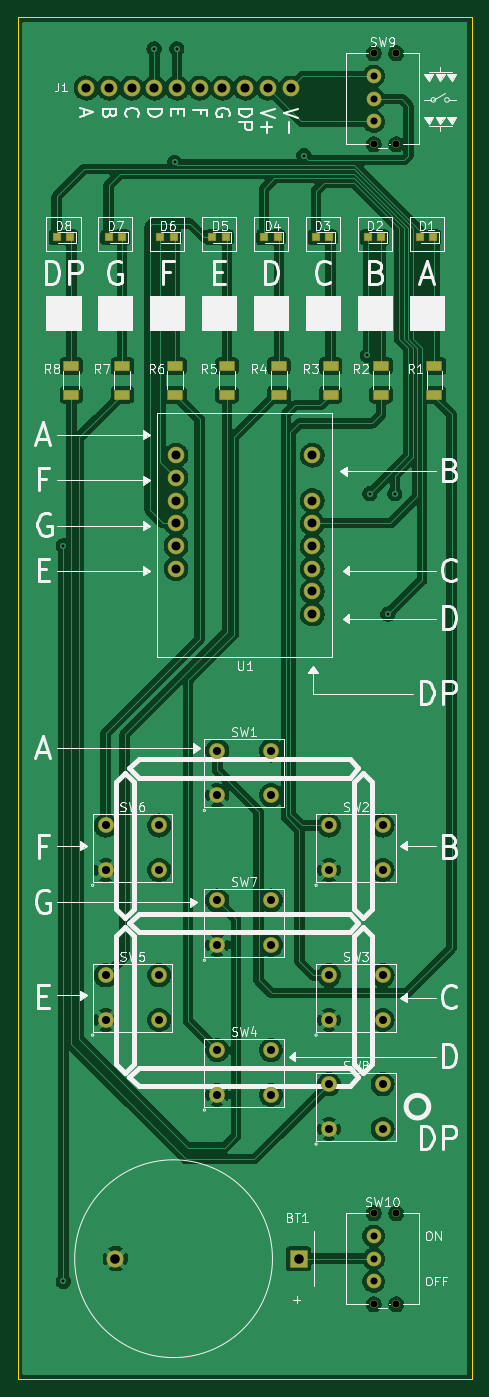
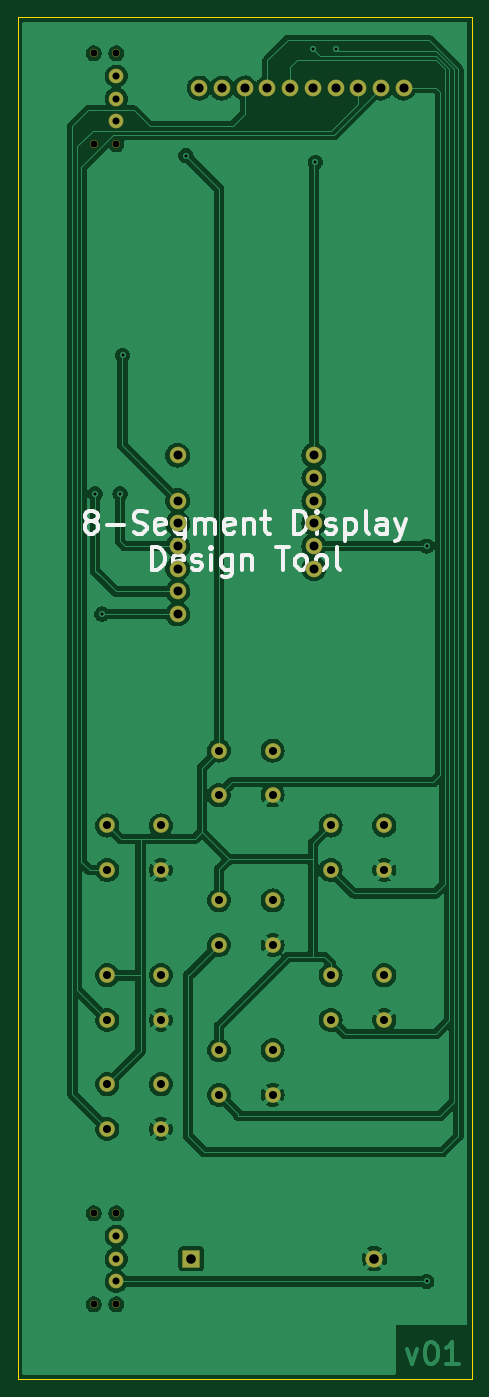
Circuit board: 11 layer files. Board 50.8 x 152.4 mm.
- bottom_copper: 8 Seg Design Tool-B_Cu.gbl (178421 bytes)
- bottom_mask: 8 Seg Design Tool-B_Mask.gbs (3108 bytes)
- paste: 8 Seg Design Tool-B_Paste.gbp (463 bytes)
- bottom_silk: 8 Seg Design Tool-B_Silkscreen.gbo (11360 bytes)
- outline: 8 Seg Design Tool-Edge_Cuts.gm1 (693 bytes)
- top_copper: 8 Seg Design Tool-F_Cu.gtl (220195 bytes)
- top_mask: 8 Seg Design Tool-F_Mask.gts (4193 bytes)
- paste: 8 Seg Design Tool-F_Paste.gtp (1369 bytes)
- top_silk: 8 Seg Design Tool-F_Silkscreen.gto (60634 bytes)
- drill: 8 Seg Design Tool-NPTH.drl (472 bytes)
- drill: 8 Seg Design Tool-PTH.drl (1888 bytes)

=== bottom_copper: 8 Seg Design Tool-B_Cu.gbl (178421 bytes, source omitted) ===
=== bottom_mask: 8 Seg Design Tool-B_Mask.gbs (3108 bytes, source withheld) ===
=== paste: 8 Seg Design Tool-B_Paste.gbp ===
%TF.GenerationSoftware,KiCad,Pcbnew,(6.0.0)*%
%TF.CreationDate,2022-06-12T01:08:41-04:00*%
%TF.ProjectId,8 Seg Design Tool,38205365-6720-4446-9573-69676e20546f,v01*%
%TF.SameCoordinates,Original*%
%TF.FileFunction,Paste,Bot*%
%TF.FilePolarity,Positive*%
%FSLAX46Y46*%
G04 Gerber Fmt 4.6, Leading zero omitted, Abs format (unit mm)*
G04 Created by KiCad (PCBNEW (6.0.0)) date 2022-06-12 01:08:41*
%MOMM*%
%LPD*%
G01*
G04 APERTURE LIST*
G04 APERTURE END LIST*
M02*

=== bottom_silk: 8 Seg Design Tool-B_Silkscreen.gbo (11360 bytes, source omitted) ===
=== outline: 8 Seg Design Tool-Edge_Cuts.gm1 ===
%TF.GenerationSoftware,KiCad,Pcbnew,(6.0.0)*%
%TF.CreationDate,2022-06-12T01:08:41-04:00*%
%TF.ProjectId,8 Seg Design Tool,38205365-6720-4446-9573-69676e20546f,v01*%
%TF.SameCoordinates,Original*%
%TF.FileFunction,Profile,NP*%
%FSLAX46Y46*%
G04 Gerber Fmt 4.6, Leading zero omitted, Abs format (unit mm)*
G04 Created by KiCad (PCBNEW (6.0.0)) date 2022-06-12 01:08:41*
%MOMM*%
%LPD*%
G01*
G04 APERTURE LIST*
%TA.AperFunction,Profile*%
%ADD10C,0.025400*%
%TD*%
G04 APERTURE END LIST*
D10*
X147320000Y-23622000D02*
X96520000Y-23622000D01*
X96520000Y-23622000D02*
X96520000Y-176022000D01*
X96520000Y-176022000D02*
X147320000Y-176022000D01*
X147320000Y-176022000D02*
X147320000Y-23622000D01*
M02*

=== top_copper: 8 Seg Design Tool-F_Cu.gtl (220195 bytes, source omitted) ===
=== top_mask: 8 Seg Design Tool-F_Mask.gts ===
%TF.GenerationSoftware,KiCad,Pcbnew,(6.0.0)*%
%TF.CreationDate,2022-06-12T01:08:41-04:00*%
%TF.ProjectId,8 Seg Design Tool,38205365-6720-4446-9573-69676e20546f,v01*%
%TF.SameCoordinates,Original*%
%TF.FileFunction,Soldermask,Top*%
%TF.FilePolarity,Negative*%
%FSLAX46Y46*%
G04 Gerber Fmt 4.6, Leading zero omitted, Abs format (unit mm)*
G04 Created by KiCad (PCBNEW (6.0.0)) date 2022-06-12 01:08:41*
%MOMM*%
%LPD*%
G01*
G04 APERTURE LIST*
G04 Aperture macros list*
%AMRoundRect*
0 Rectangle with rounded corners*
0 $1 Rounding radius*
0 $2 $3 $4 $5 $6 $7 $8 $9 X,Y pos of 4 corners*
0 Add a 4 corners polygon primitive as box body*
4,1,4,$2,$3,$4,$5,$6,$7,$8,$9,$2,$3,0*
0 Add four circle primitives for the rounded corners*
1,1,$1+$1,$2,$3*
1,1,$1+$1,$4,$5*
1,1,$1+$1,$6,$7*
1,1,$1+$1,$8,$9*
0 Add four rect primitives between the rounded corners*
20,1,$1+$1,$2,$3,$4,$5,0*
20,1,$1+$1,$4,$5,$6,$7,0*
20,1,$1+$1,$6,$7,$8,$9,0*
20,1,$1+$1,$8,$9,$2,$3,0*%
G04 Aperture macros list end*
%ADD10C,1.883600*%
%ADD11RoundRect,0.050800X0.400000X0.400000X-0.400000X0.400000X-0.400000X-0.400000X0.400000X-0.400000X0*%
%ADD12C,1.763600*%
%ADD13RoundRect,0.050800X0.800100X-0.495300X0.800100X0.495300X-0.800100X0.495300X-0.800100X-0.495300X0*%
%ADD14RoundRect,0.050800X0.914400X-0.914400X0.914400X0.914400X-0.914400X0.914400X-0.914400X-0.914400X0*%
%ADD15C,1.930400*%
%ADD16C,1.861820*%
%ADD17C,0.889000*%
%ADD18C,1.651000*%
G04 APERTURE END LIST*
D10*
X104161389Y-31559500D03*
X106701389Y-31559500D03*
X109241389Y-31559500D03*
X111781389Y-31559500D03*
X114321389Y-31559500D03*
X116861389Y-31559500D03*
X119401389Y-31559500D03*
X121941389Y-31559500D03*
X124481389Y-31559500D03*
X127021389Y-31559500D03*
D11*
X102350000Y-48265500D03*
X100850000Y-48265500D03*
D12*
X106327914Y-119080500D03*
X106327914Y-114080500D03*
X112327914Y-119080500D03*
X112327914Y-114080500D03*
D11*
X142990000Y-48265500D03*
X141490000Y-48265500D03*
D12*
X118827952Y-127462500D03*
X118827952Y-122462500D03*
X124827952Y-127462500D03*
X124827952Y-122462500D03*
D13*
X131517568Y-65862200D03*
X131517568Y-62661800D03*
D11*
X108155714Y-48265500D03*
X106655714Y-48265500D03*
D13*
X119906136Y-65862200D03*
X119906136Y-62661800D03*
X108204000Y-65862200D03*
X108204000Y-62661800D03*
D14*
X127931799Y-162554488D03*
D15*
X107433999Y-162554488D03*
D16*
X114207889Y-72638500D03*
X114207889Y-75178500D03*
X114207889Y-77718500D03*
X114207889Y-80258500D03*
X114207889Y-82798500D03*
X114207889Y-85338500D03*
X129447889Y-90418500D03*
X129447889Y-87878500D03*
X129447889Y-85338500D03*
X129447889Y-82798500D03*
X129447889Y-80258500D03*
X129447889Y-77718500D03*
X129447889Y-72638500D03*
D12*
X118827952Y-144226500D03*
X118827952Y-139226500D03*
X124827952Y-144226500D03*
X124827952Y-139226500D03*
X131327864Y-135844500D03*
X131327864Y-130844500D03*
X137327864Y-135844500D03*
X137327864Y-130844500D03*
X131327864Y-148036500D03*
X131327864Y-143036500D03*
X137327864Y-148036500D03*
X137327864Y-143036500D03*
D17*
X136313788Y-167640000D03*
X138853788Y-157480000D03*
X138853788Y-167640000D03*
X136313788Y-157480000D03*
D18*
X136313788Y-160020000D03*
X136313788Y-162560000D03*
X136313788Y-165100000D03*
D11*
X113961428Y-48265500D03*
X112461428Y-48265500D03*
D12*
X131327864Y-119080500D03*
X131327864Y-114080500D03*
X137327864Y-119080500D03*
X137327864Y-114080500D03*
D17*
X136313788Y-37840500D03*
X138853788Y-27680500D03*
X138853788Y-37840500D03*
X136313788Y-27680500D03*
D18*
X136313788Y-30220500D03*
X136313788Y-32760500D03*
X136313788Y-35300500D03*
D11*
X125572856Y-48265500D03*
X124072856Y-48265500D03*
D13*
X125711864Y-65862200D03*
X125711864Y-62661800D03*
X114100432Y-65862200D03*
X114100432Y-62661800D03*
D12*
X106327914Y-135844500D03*
X106327914Y-130844500D03*
X112327914Y-135844500D03*
X112327914Y-130844500D03*
D13*
X102489000Y-65862200D03*
X102489000Y-62661800D03*
D11*
X131378570Y-48265500D03*
X129878570Y-48265500D03*
X137184284Y-48265500D03*
X135684284Y-48265500D03*
D13*
X143129000Y-65862200D03*
X143129000Y-62661800D03*
D11*
X119767142Y-48265500D03*
X118267142Y-48265500D03*
D13*
X137160000Y-65862200D03*
X137160000Y-62661800D03*
D12*
X118827940Y-110698500D03*
X118827940Y-105698500D03*
X124827940Y-110698500D03*
X124827940Y-105698500D03*
M02*

=== paste: 8 Seg Design Tool-F_Paste.gtp ===
%TF.GenerationSoftware,KiCad,Pcbnew,(6.0.0)*%
%TF.CreationDate,2022-06-12T01:08:41-04:00*%
%TF.ProjectId,8 Seg Design Tool,38205365-6720-4446-9573-69676e20546f,v01*%
%TF.SameCoordinates,Original*%
%TF.FileFunction,Paste,Top*%
%TF.FilePolarity,Positive*%
%FSLAX46Y46*%
G04 Gerber Fmt 4.6, Leading zero omitted, Abs format (unit mm)*
G04 Created by KiCad (PCBNEW (6.0.0)) date 2022-06-12 01:08:41*
%MOMM*%
%LPD*%
G01*
G04 APERTURE LIST*
%ADD10R,0.800000X0.800000*%
%ADD11R,1.600200X0.990600*%
G04 APERTURE END LIST*
D10*
X102350000Y-48265500D03*
X100850000Y-48265500D03*
X142990000Y-48265500D03*
X141490000Y-48265500D03*
D11*
X131517568Y-65862200D03*
X131517568Y-62661800D03*
D10*
X108155714Y-48265500D03*
X106655714Y-48265500D03*
D11*
X119906136Y-65862200D03*
X119906136Y-62661800D03*
X108204000Y-65862200D03*
X108204000Y-62661800D03*
D10*
X113961428Y-48265500D03*
X112461428Y-48265500D03*
X125572856Y-48265500D03*
X124072856Y-48265500D03*
D11*
X125711864Y-65862200D03*
X125711864Y-62661800D03*
X114100432Y-65862200D03*
X114100432Y-62661800D03*
X102489000Y-65862200D03*
X102489000Y-62661800D03*
D10*
X131378570Y-48265500D03*
X129878570Y-48265500D03*
X137184284Y-48265500D03*
X135684284Y-48265500D03*
D11*
X143129000Y-65862200D03*
X143129000Y-62661800D03*
D10*
X119767142Y-48265500D03*
X118267142Y-48265500D03*
D11*
X137160000Y-65862200D03*
X137160000Y-62661800D03*
M02*

=== top_silk: 8 Seg Design Tool-F_Silkscreen.gto (60634 bytes, source omitted) ===
=== drill: 8 Seg Design Tool-NPTH.drl ===
M48
; DRILL file {KiCad (6.0.0)} date Sun Jun 12 01:08:43 2022
; FORMAT={-:-/ absolute / metric / decimal}
; #@! TF.CreationDate,2022-06-12T01:08:43-04:00
; #@! TF.GenerationSoftware,Kicad,Pcbnew,(6.0.0)
; #@! TF.FileFunction,NonPlated,1,2,NPTH
FMAT,2
METRIC
; #@! TA.AperFunction,NonPlated,NPTH,ComponentDrill
T1C0.787
%
G90
G05
T1
X136.314Y-27.68
X136.314Y-37.84
X136.314Y-157.48
X136.314Y-167.64
X138.854Y-27.68
X138.854Y-37.84
X138.854Y-157.48
X138.854Y-167.64
T0
M30

=== drill: 8 Seg Design Tool-PTH.drl ===
M48
; DRILL file {KiCad (6.0.0)} date Sun Jun 12 01:08:43 2022
; FORMAT={-:-/ absolute / metric / decimal}
; #@! TF.CreationDate,2022-06-12T01:08:43-04:00
; #@! TF.GenerationSoftware,Kicad,Pcbnew,(6.0.0)
; #@! TF.FileFunction,Plated,1,2,PTH
FMAT,2
METRIC
; #@! TA.AperFunction,Plated,PTH,ViaDrill
T1C0.330
; #@! TA.AperFunction,Plated,PTH,ComponentDrill
T2C0.787
; #@! TA.AperFunction,Plated,PTH,ComponentDrill
T3C0.900
; #@! TA.AperFunction,Plated,PTH,ComponentDrill
T4C1.001
; #@! TA.AperFunction,Plated,PTH,ComponentDrill
T5C1.020
; #@! TA.AperFunction,Plated,PTH,ComponentDrill
T6C1.067
%
G90
G05
T1
X101.6Y-82.804
X101.6Y-165.1
X111.76Y-27.178
X114.046Y-39.878
X114.3Y-27.178
X128.524Y-39.116
X135.618Y-61.468
X135.89Y-76.962
X137.922Y-90.424
X138.684Y-76.962
T2
X136.314Y-30.22
X136.314Y-32.761
X136.314Y-35.3
X136.314Y-160.02
X136.314Y-162.56
X136.314Y-165.1
T3
X106.328Y-114.081
X106.328Y-119.081
X106.328Y-130.844
X106.328Y-135.844
X112.328Y-114.081
X112.328Y-119.081
X112.328Y-130.844
X112.328Y-135.844
X118.828Y-105.698
X118.828Y-110.698
X118.828Y-122.462
X118.828Y-127.462
X118.828Y-139.226
X118.828Y-144.226
X124.828Y-105.698
X124.828Y-110.698
X124.828Y-122.462
X124.828Y-127.462
X124.828Y-139.226
X124.828Y-144.226
X131.328Y-114.081
X131.328Y-119.081
X131.328Y-130.844
X131.328Y-135.844
X131.328Y-143.036
X131.328Y-148.036
X137.328Y-114.081
X137.328Y-119.081
X137.328Y-130.844
X137.328Y-135.844
X137.328Y-143.036
X137.328Y-148.036
T4
X114.208Y-72.638
X114.208Y-75.178
X114.208Y-77.718
X114.208Y-80.258
X114.208Y-82.798
X114.208Y-85.338
X129.448Y-72.638
X129.448Y-77.718
X129.448Y-80.258
X129.448Y-82.798
X129.448Y-85.338
X129.448Y-87.879
X129.448Y-90.418
T5
X104.161Y-31.559
X106.701Y-31.559
X109.241Y-31.559
X111.781Y-31.559
X114.321Y-31.559
X116.861Y-31.559
X119.401Y-31.559
X121.941Y-31.559
X124.481Y-31.559
X127.021Y-31.559
T6
X107.434Y-162.554
X127.932Y-162.554
T0
M30

